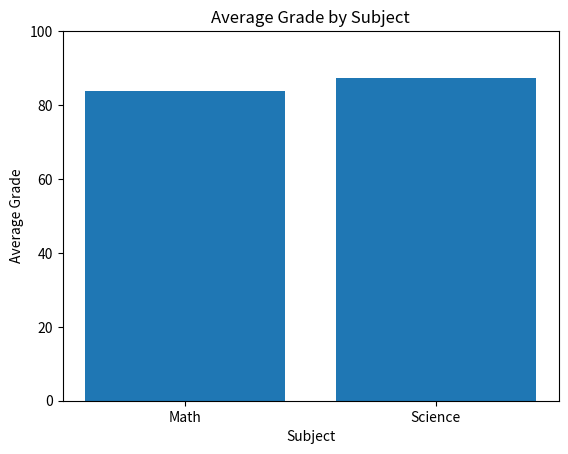

Source code (Python):
import pandas as pd
import matplotlib.pyplot as plt

def main():
    # 1. Print Student ID
    print("jasdan3949")

    # 2. Create a classroom of 10 students
    students = ["Alex", "Brianna", "Carlos", "Diana", "Ethan",
                "Fatima", "George", "Hannah", "Isaac", "Jasmine"]

    # Grades for two subjects
    math_grades =   [92, 85, 78, 88, 95, 84, 73, 90, 82, 87]
    science_grades = [89, 91, 80, 85, 93, 88, 76, 84, 79, 90]

    # 3. Create a MultiIndex for student + subject
    
    index = pd.MultiIndex.from_product(
        [students, ["Math", "Science"]],
        names=["Student", "Subject"]
    )

    # 4. Create a DataFrame of grades for each student for two subjects
    
    grades = math_grades + science_grades
    df = pd.DataFrame({"Grade": grades}, index=index)

    # 5. Display the DataFrame
    print(df)

    # 6. Group by the mean of each subject
    
    subject_means = df.groupby("Subject").mean()
    print(subject_means)

    # 7. Display the vertical bar graph
    plt.bar(subject_means.index, subject_means["Grade"])
    plt.title("Average Grade by Subject")
    plt.xlabel("Subject")
    plt.ylabel("Average Grade")
    plt.ylim(0, 100)
    plt.show()

main()
